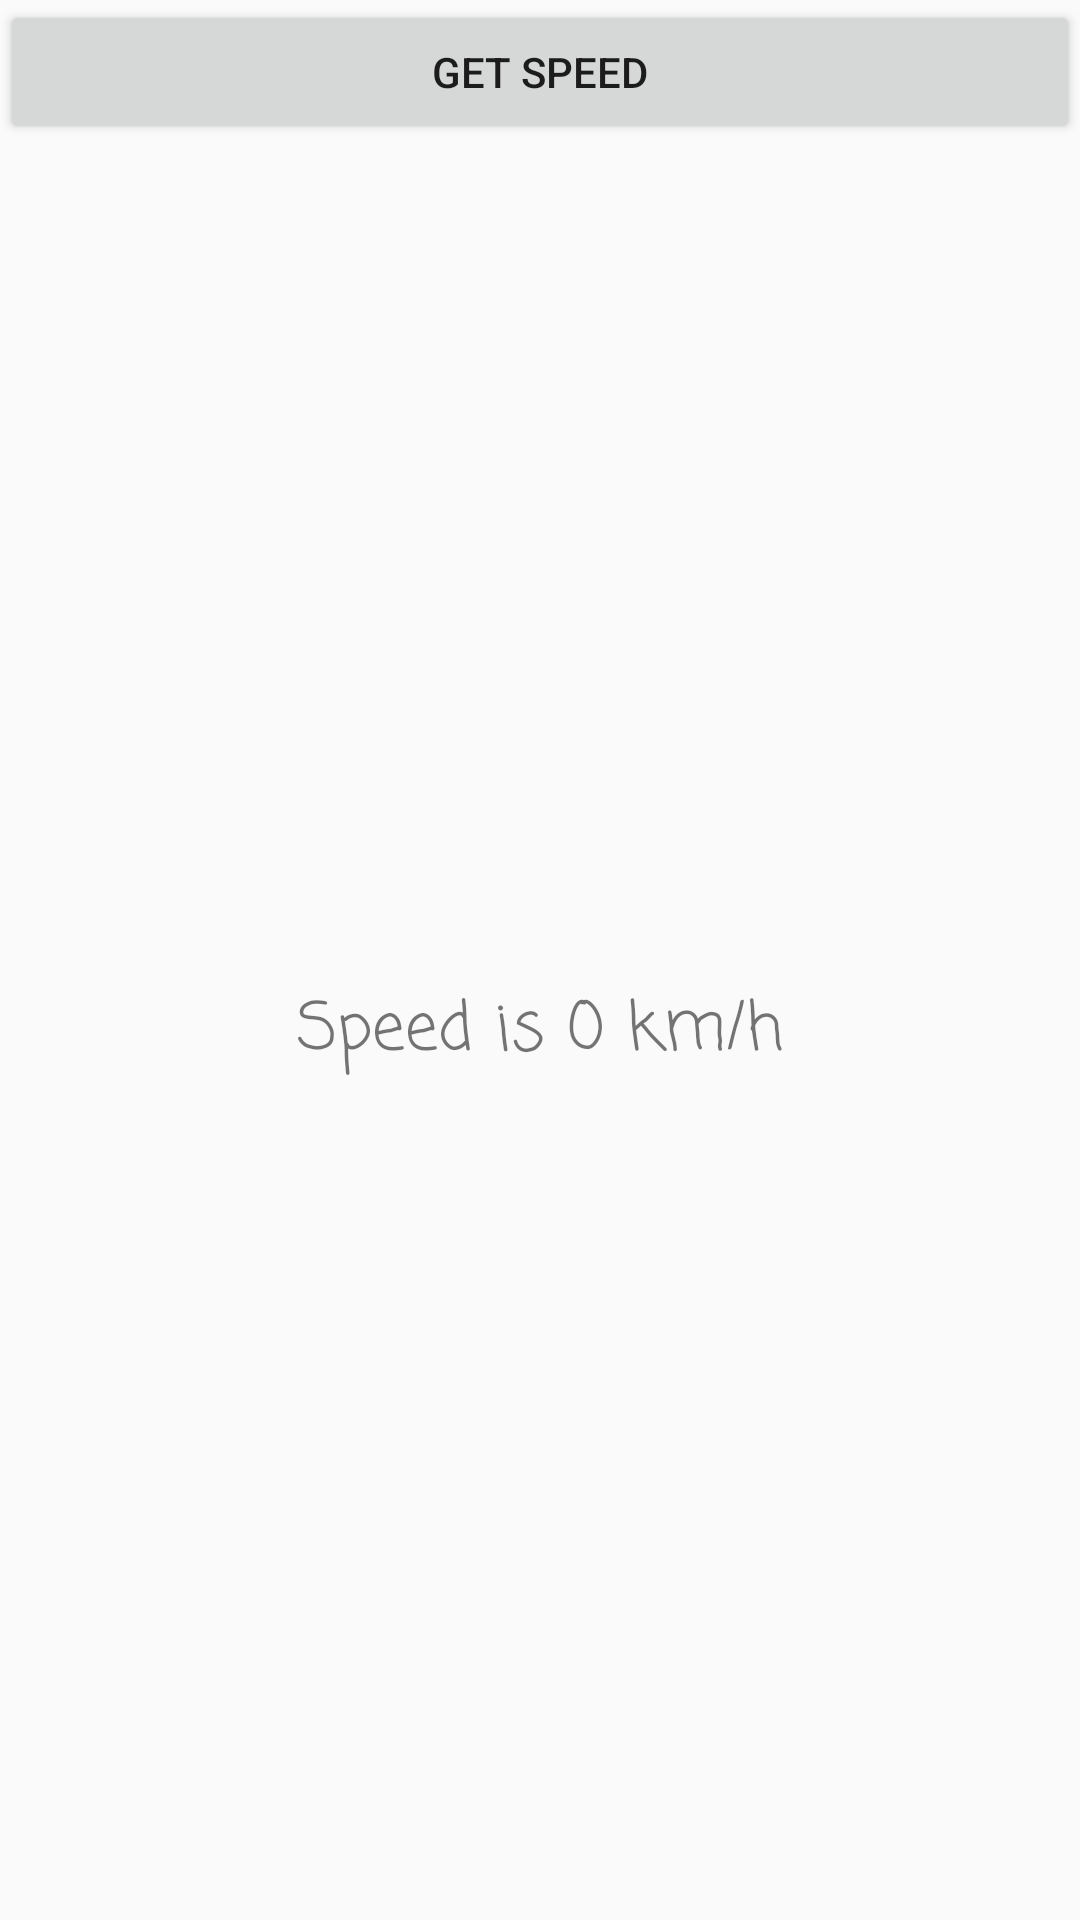

Layout XML and referenced resources for this Android screen:
<!-- AndroidManifest.xml: application theme AppTheme -->
<!-- res/layout/activity_main.xml -->
<?xml version="1.0" encoding="utf-8"?>
<LinearLayout xmlns:android="http://schemas.android.com/apk/res/android"
    xmlns:tools="http://schemas.android.com/tools"
    android:layout_width="match_parent"
    android:layout_height="match_parent"
    android:orientation="vertical"
    tools:context="com.example.safedriving.MainActivity">

    <Button
        android:id="@+id/button8"
        android:layout_width="match_parent"
        android:layout_height="wrap_content"
        android:text="@string/button" />

    <TextView
        android:id="@+id/textView"
        android:layout_width="match_parent"
        android:layout_height="match_parent"
        android:fontFamily="casual"
        android:text="@string/speed_is_0_km_h"
        android:gravity="center"
        android:textSize="22sp" />

</LinearLayout>
<!-- resources referenced by this layout -->
<resources>
  <string name="button">Get Speed</string>
  <string name="speed_is_0_km_h">Speed is 0 km/h</string>
  <style name="AppTheme" parent="Theme.AppCompat.Light.NoActionBar">
          
      </style>
</resources>
